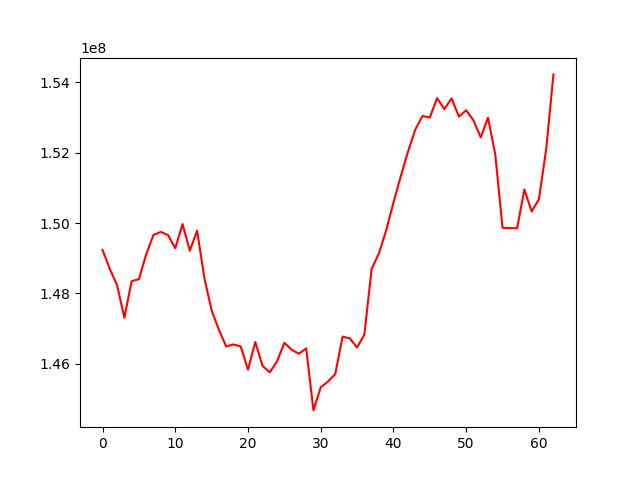

Data behind this chart, as committed beside it:
, 0
0, 149235055
1, 148694483
2, 148231253
3, 147304210
4, 148342368
5, 148404469
6, 149106455
7, 149660206
8, 149747028
9, 149658886
10, 149283851
11, 149970570
12, 149211761
13, 149780789
14, 148442916
15, 147509633
16, 146961991
17, 146487105
18, 146545870
19, 146487763
20, 145826866
21, 146614847
22, 145936283
23, 145750348
24, 146066915
25, 146592980
26, 146394018
27, 146281468
28, 146432841
29, 144668268
30, 145324267
31, 145490490
32, 145702845
33, 146769041
34, 146717456
35, 146457060
36, 146826683
37, 148692161
38, 149139342
39, 149791376
40, 150584328
41, 151325924
42, 152030330
43, 152662078
44, 153046232
45, 153002483
46, 153555401
47, 153243477
48, 153547037
49, 153029712
50, 153210841
51, 152924599
52, 152436122
53, 152999253
54, 151955016
55, 149865496
56, 149858515
57, 149849440
58, 150956174
59, 150330132
... 3 more rows
